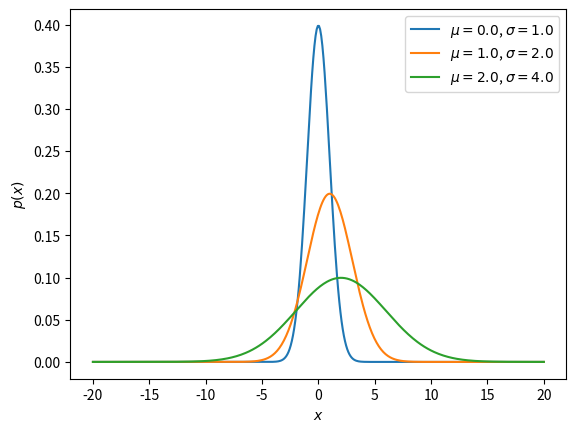

Reproduce this figure in Python.
"""Chapter 2: listing 1, from the section on distributions we shall need.

Extracted from doc/BookML/chapter2.tex.
"""

import numpy as np
import matplotlib.pyplot as plt

x = np.linspace(-20.0, 20.0, 400)

for mu, sigma in [(0.0, 1.0), (1.0, 2.0), (2.0, 4.0)]:
    p = np.exp(-(x - mu)**2 / (2 * sigma**2)) / np.sqrt(2 * np.pi * sigma**2)
    plt.plot(x, p, label=rf"$\mu={mu}$, $\sigma={sigma}$")

plt.xlabel(r"$x$"); plt.ylabel(r"$p(x)$")
plt.legend(); plt.show()
